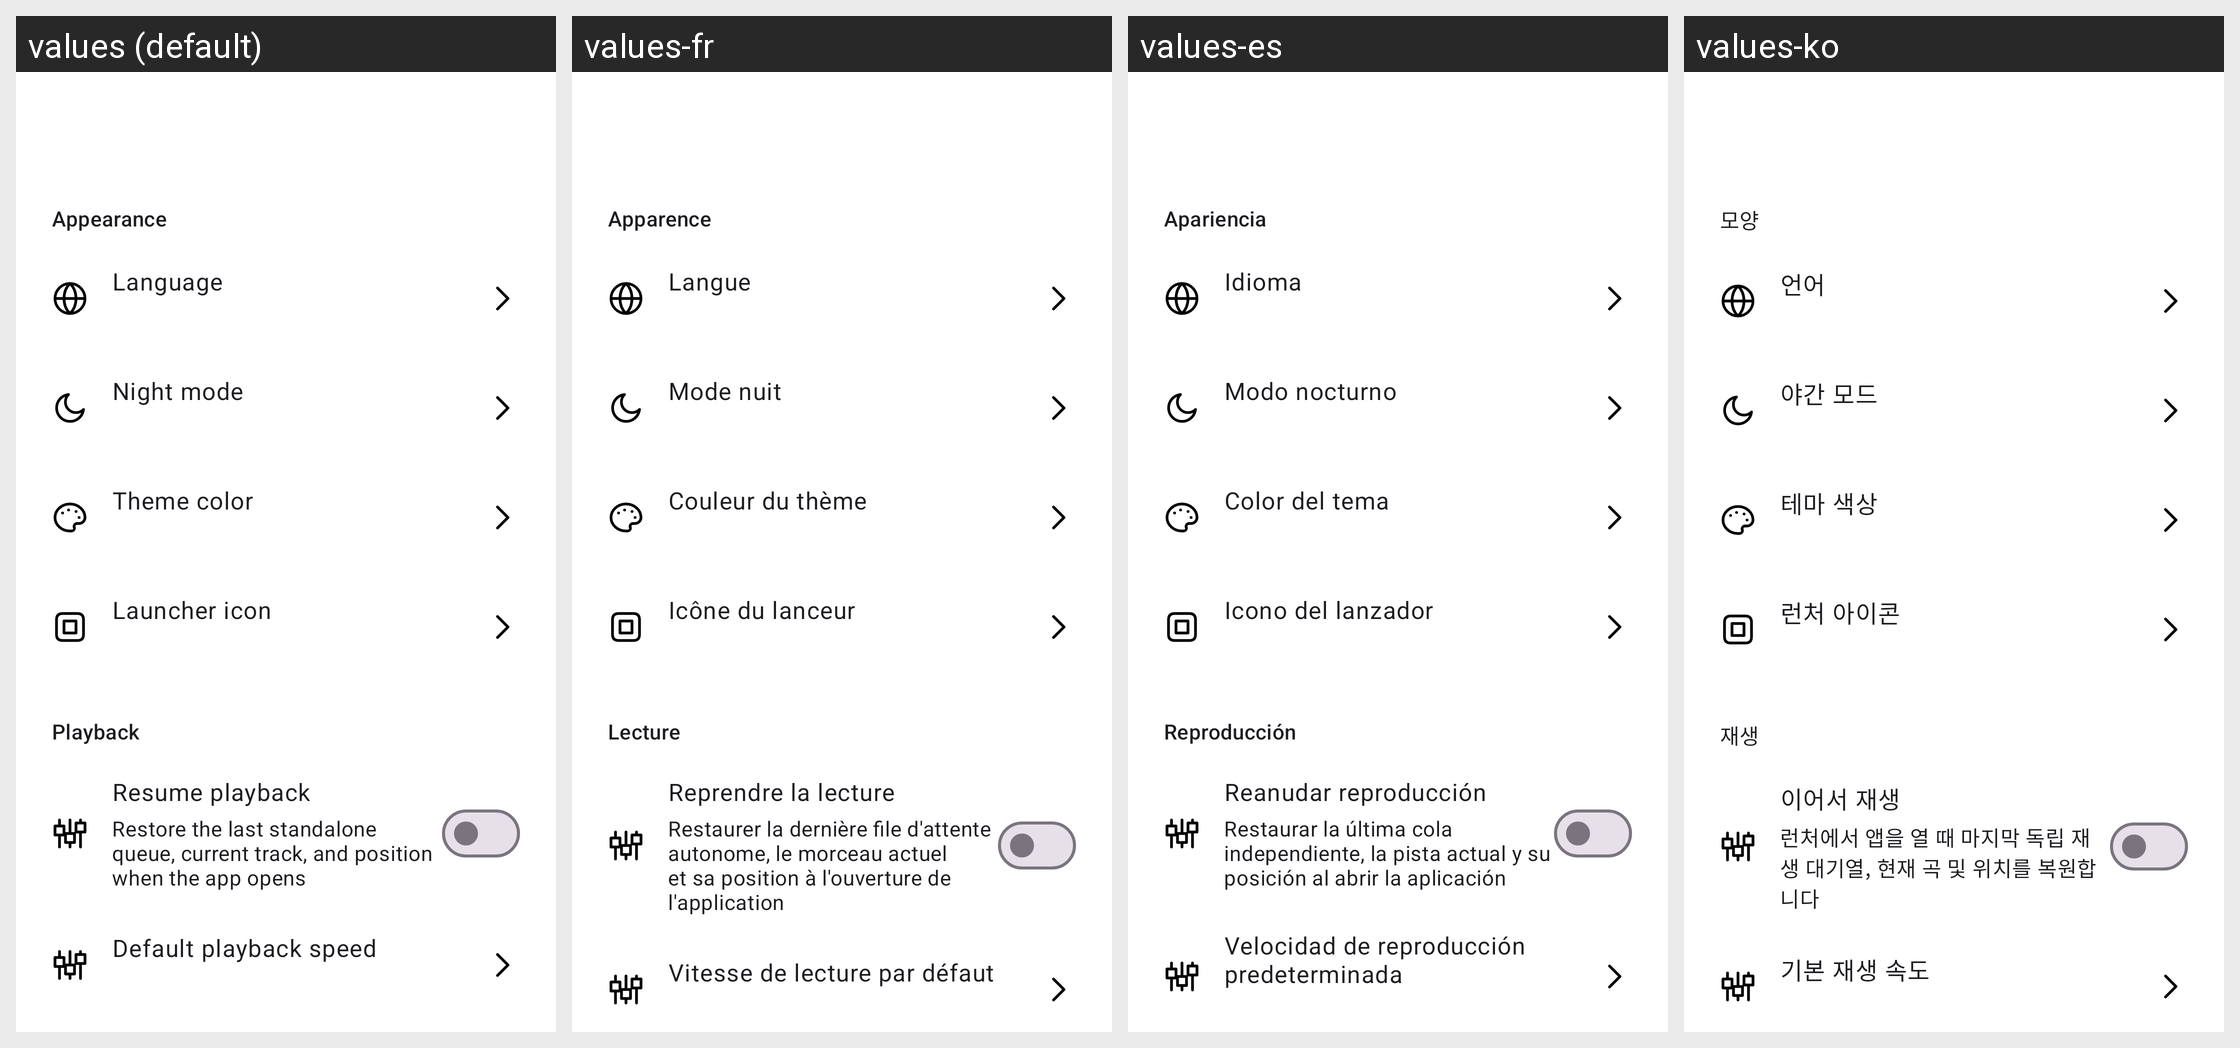

Here is an Android app screen in its default locale and in the app's own translations. Write out the translated-string differences for the strings that appear on this screen.
Android screen res/layout/activity_settings.xml rendered under 4 locales, left to right: values (default), values-fr, values-es, values-ko. Device: Nexus 5 (rendered at 1080×1920; each locale shown at half size, 540×960, under a caption strip naming it); theme AppTheme.
Other locales in the repository, not shown: values-ar, values-en, values-ja, values-ru, values-zh, values-zh-rHK, values-zh-rTW.
Strings drawn on this screen, with the default value and each locale's value (text and hints the layout hard-codes, and strings that could not be matched under every locale, appear in the picture but are not listed):

settings_section_appearance
  values: Appearance
  values-fr: Apparence
  values-es: Apariencia
  values-ko: 모양

setting_language
  values: Language
  values-fr: Langue
  values-es: Idioma
  values-ko: 언어

setting_night_mode
  values: Night mode
  values-fr: Mode nuit
  values-es: Modo nocturno
  values-ko: 야간 모드

setting_theme_color
  values: Theme color
  values-fr: Couleur du thème
  values-es: Color del tema
  values-ko: 테마 색상

launcher_icon_title
  values: Launcher icon
  values-fr: Icône du lanceur
  values-es: Icono del lanzador
  values-ko: 런처 아이콘

settings_section_playback
  values: Playback
  values-fr: Lecture
  values-es: Reproducción
  values-ko: 재생

setting_resume_playback
  values: Resume playback
  values-fr: Reprendre la lecture
  values-es: Reanudar reproducción
  values-ko: 이어서 재생

setting_resume_playback_summary
  values: Restore the last standalone queue, current track, and position when the app opens
  values-fr: Restaurer la dernière file d'attente autonome, le morceau actuel et sa position à l'ouverture de l'application
  values-es: Restaurar la última cola independiente, la pista actual y su posición al abrir la aplicación
  values-ko: 런처에서 앱을 열 때 마지막 독립 재생 대기열, 현재 곡 및 위치를 복원합니다

setting_default_speed
  values: Default playback speed
  values-fr: Vitesse de lecture par défaut
  values-es: Velocidad de reproducción predeterminada
  values-ko: 기본 재생 속도
